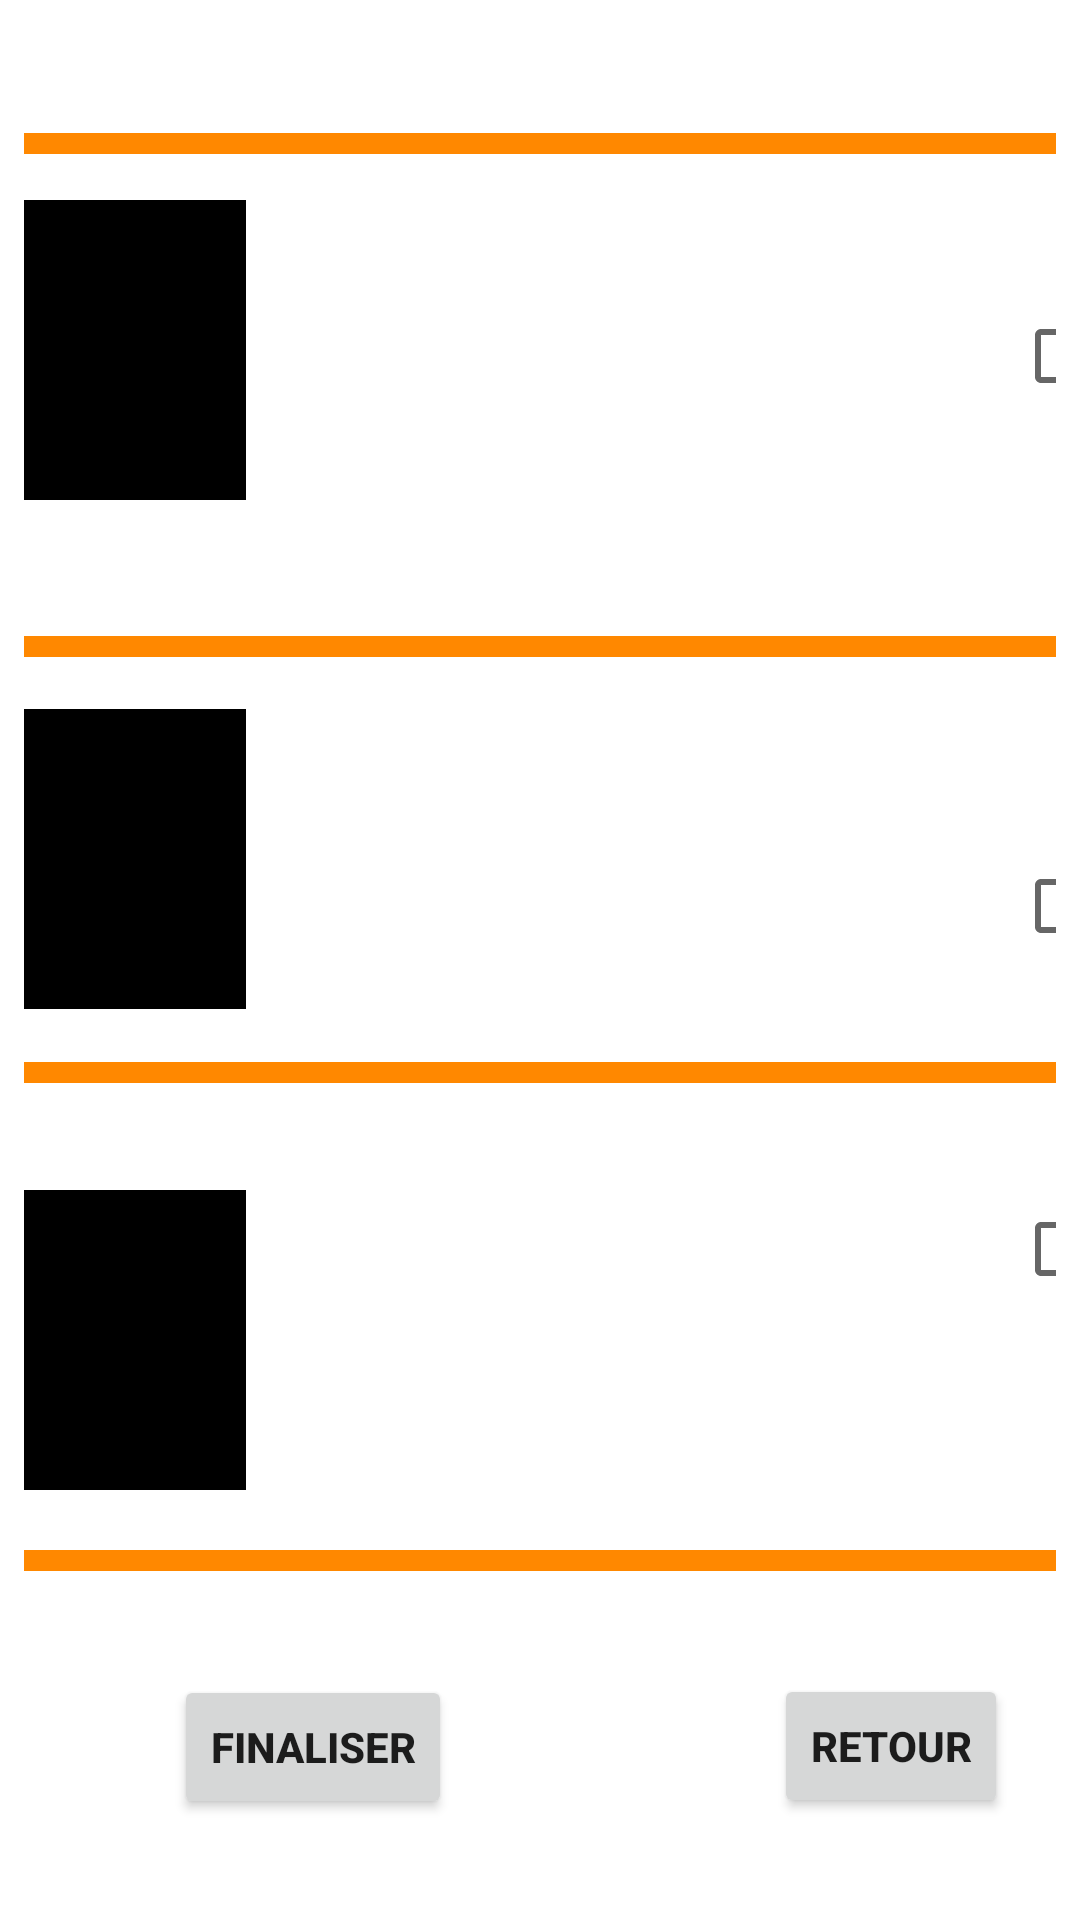

This screen was rendered from an Android layout file. Write that file and the resources it references.
<!-- AndroidManifest.xml: application theme Theme.Inventaire -->
<!-- res/layout/activity_shop.xml -->
<?xml version="1.0" encoding="utf-8"?>
<LinearLayout
    xmlns:android="http://schemas.android.com/apk/res/android"
    xmlns:tools="http://schemas.android.com/tools"
    android:layout_width="match_parent"
    android:layout_height="match_parent"
    android:orientation="vertical"
    android:padding="8dp">


    <Button
        android:id="@+id/return_page"
        android:layout_width="wrap_content"
        android:layout_height="wrap_content"
        android:layout_marginTop="550dp"
        android:layout_marginStart="250dp"
        android:layout_marginEnd="16dp"
        android:text="Retour"
        android:textStyle="bold"/>

    <Button
        android:id="@+id/finish"
        android:layout_width="wrap_content"
        android:layout_height="wrap_content"
        android:layout_marginTop="-48dp"
        android:layout_marginStart="50dp"
        android:layout_marginEnd="16dp"
        android:textStyle="bold"
        android:text="Finaliser"/>

    <View
        android:id="@+id/Barre1"
        android:layout_width="match_parent"
        android:layout_height="7dp"
        android:layout_marginTop="-90dp"
        android:layout_marginBottom="-60dp"
        android:background="@android:color/holo_orange_dark"/>


    <View
        android:id="@+id/Barre2"
        android:layout_width="match_parent"
        android:layout_height="7dp"
        android:layout_marginTop="-420dp"
        android:background="@android:color/holo_orange_dark" />


    <CheckBox
        android:layout_width="35dp"
        android:layout_height="35dp"
        android:layout_marginStart="330dp"
        android:layout_marginTop="50dp"
        android:layout_marginBottom="-100dp" />

    <ImageView
        android:id="@+id/Barre3"
        android:layout_width="match_parent"
        android:layout_height="100dp"
        android:layout_marginTop="30dp"
        android:layout_marginEnd="270dp"
        android:layout_marginBottom="80dp"
        android:background="@color/black" />

    <CheckBox
        android:layout_width="35dp"
        android:layout_height="35dp"
        android:layout_marginStart="330dp"
        android:layout_marginTop="38dp"
        android:layout_marginEnd="16dp"
        android:layout_marginBottom="-44dp"/>


    <ImageView
        android:id="@+id/Barre4"
        android:layout_width="match_parent"
        android:layout_height="100dp"
        android:background="@color/black"
        android:layout_marginEnd="270dp"
        android:layout_marginTop="-40dp"
        android:layout_marginBottom="110dp"/>


    <ImageView
        android:id="@+id/Barre5"
        android:layout_width="match_parent"
        android:layout_height="100dp"
        android:background="@color/black"
        android:layout_marginEnd="270dp"
        android:layout_marginTop="-50dp"
        android:layout_marginBottom="60dp"/>


    <View
        android:id="@+id/barre6"
        android:layout_width="match_parent"
        android:layout_height="7dp"
        android:layout_marginTop="-345dp"
        android:background="@android:color/holo_orange_dark" />

    <View
        android:id="@+id/barre7"
        android:layout_width="match_parent"
        android:layout_height="7dp"
        android:layout_marginTop="135dp"
        android:background="@android:color/holo_orange_dark"/>


    <CheckBox
        android:layout_width="35dp"
        android:layout_height="35dp"
        android:layout_marginStart="330dp"
        android:layout_marginTop="38dp"
        android:layout_marginEnd="16dp"
        android:layout_marginBottom="15dp" />

</LinearLayout>
<!-- resources referenced by this layout -->
<resources>
  <style name="Theme.Inventaire" parent="Theme.MaterialComponents.DayNight.DarkActionBar">
          
          <item name="colorPrimary">@color/purple_500</item>
          <item name="colorPrimaryVariant">@color/purple_700</item>
          <item name="colorOnPrimary">@color/white</item>
          
          <item name="colorSecondary">@color/teal_200</item>
          <item name="colorSecondaryVariant">@color/teal_700</item>
          <item name="colorOnSecondary">@color/black</item>
          
          <item name="android:statusBarColor" tools:targetApi="l">?attr/colorPrimaryVariant</item>
          
      </style>
  <!-- not gathered from this repository: default colours our renderer supplied (Android Studio template values) -->
  <color name="purple_500">#FF6200EE</color>
  <color name="purple_700">#FF3700B3</color>
  <color name="teal_200">#FF03DAC5</color>
  <color name="teal_700">#FF018786</color>
  <color name="black">#FF000000</color>
  <color name="white">#FFFFFFFF</color>
</resources>
